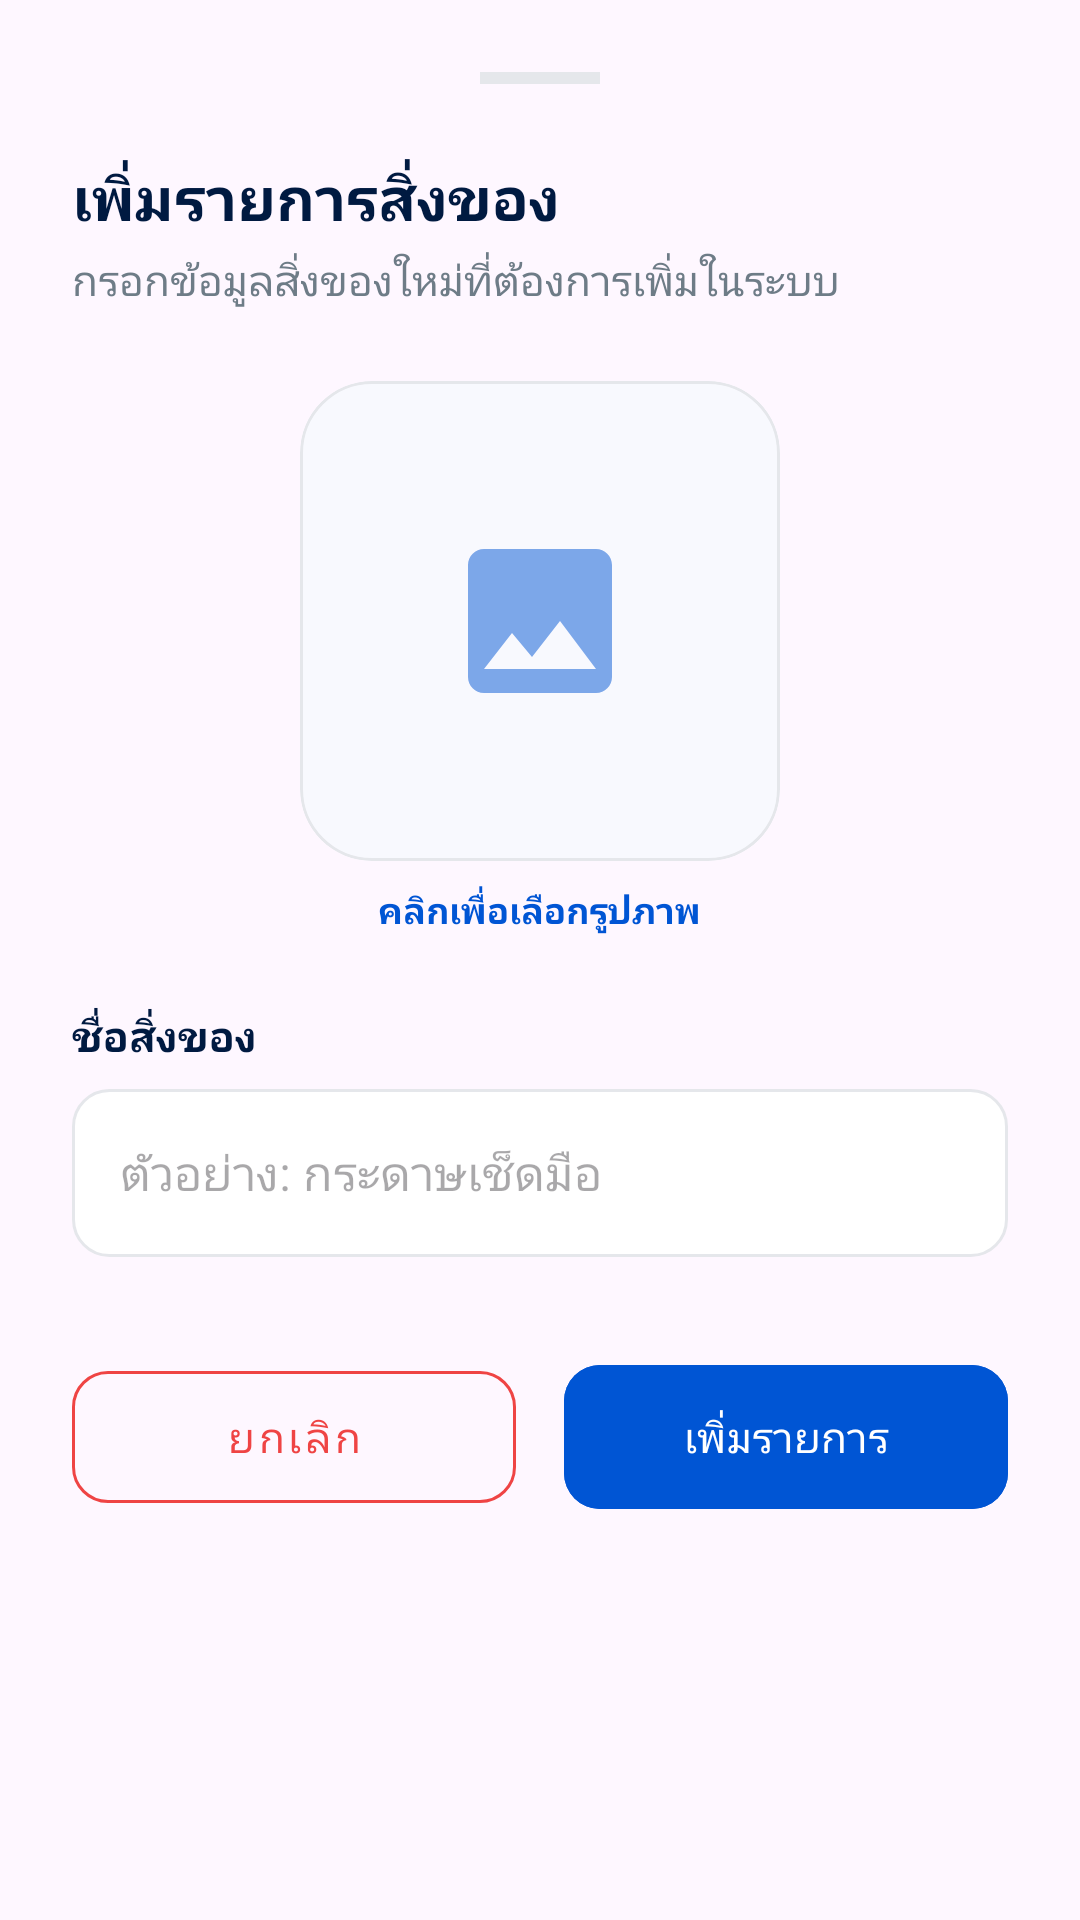

Layout XML and referenced resources for this Android screen:
<!-- AndroidManifest.xml: application theme Theme.TapPick -->
<!-- res/layout/bottom_sheet_add_product.xml -->
<?xml version="1.0" encoding="utf-8"?>
<androidx.core.widget.NestedScrollView xmlns:android="http://schemas.android.com/apk/res/android"
    xmlns:app="http://schemas.android.com/apk/res-auto"
    android:layout_width="match_parent"
    android:layout_height="wrap_content">

    <LinearLayout
        android:layout_width="match_parent"
        android:layout_height="wrap_content"
        android:background="@drawable/bg_bottom_sheet"
        android:orientation="vertical"
        android:padding="24dp">

        <View
            android:layout_width="40dp"
            android:layout_height="4dp"
            android:layout_gravity="center_horizontal"
            android:layout_marginBottom="24dp"
            android:background="#E5E7EB" />

        <TextView
            android:id="@+id/tvSheetTitle"
            android:layout_width="wrap_content"
            android:layout_height="wrap_content"
            android:text="เพิ่มรายการสิ่งของ"
            android:textColor="@color/text_title"
            android:textSize="20sp"
            android:textStyle="bold" />

        <TextView
            android:id="@+id/tvSheetSubtitle"
            android:layout_width="wrap_content"
            android:layout_height="wrap_content"
            android:layout_marginTop="4dp"
            android:text="กรอกข้อมูลสิ่งของใหม่ที่ต้องการเพิ่มในระบบ"
            android:textColor="@color/text_subtitle"
            android:textSize="14sp" />

        <LinearLayout
            android:id="@+id/llAddImage"
            android:layout_width="match_parent"
            android:layout_height="wrap_content"
            android:layout_marginTop="24dp"
            android:gravity="center"
            android:orientation="vertical"
            android:clickable="true"
            android:focusable="true"
            android:background="?attr/selectableItemBackground">

            <com.google.android.material.card.MaterialCardView
                android:layout_width="160dp"
                android:layout_height="160dp"
                app:cardCornerRadius="24dp"
                app:cardElevation="0dp"
                app:cardBackgroundColor="@color/background"
                app:strokeColor="@color/card_border"
                app:strokeWidth="1dp">
                <ImageView
                    android:id="@+id/ivAddImage"
                    android:layout_width="match_parent"
                    android:layout_height="match_parent"
                    android:scaleType="centerCrop"
                    android:src="@drawable/ic_image"
                    android:alpha="0.5"
                    android:padding="48dp" />
            </com.google.android.material.card.MaterialCardView>

            <TextView
                android:layout_width="wrap_content"
                android:layout_height="wrap_content"
                android:layout_marginTop="8dp"
                android:text="คลิกเพื่อเลือกรูปภาพ"
                android:textColor="@color/primary_blue"
                android:textSize="12sp"
                android:textStyle="bold" />
        </LinearLayout>

        <TextView
            android:layout_width="wrap_content"
            android:layout_height="wrap_content"
            android:layout_marginTop="24dp"
            android:text="ชื่อสิ่งของ"
            android:textColor="@color/text_title"
            android:textSize="14sp"
            android:textStyle="bold" />

        <EditText
            android:id="@+id/etProductName"
            android:layout_width="match_parent"
            android:layout_height="56dp"
            android:layout_marginTop="8dp"
            android:background="@drawable/bg_search"
            android:hint="ตัวอย่าง: กระดาษเช็ดมือ"
            android:inputType="text"
            android:paddingHorizontal="16dp"
            android:textColor="@color/text_title"
            android:textSize="16sp" />

        <LinearLayout
            android:layout_width="match_parent"
            android:layout_height="wrap_content"
            android:layout_marginTop="32dp"
            android:orientation="horizontal"
            android:weightSum="2">

            <com.google.android.material.button.MaterialButton
                android:id="@+id/btnCancel"
                style="@style/Widget.MaterialComponents.Button.OutlinedButton"
                android:layout_width="0dp"
                android:layout_height="56dp"
                android:layout_marginEnd="8dp"
                android:layout_weight="1"
                android:text="ยกเลิก"
                android:textAllCaps="false"
                android:textColor="@color/text_red"
                app:cornerRadius="12dp"
                app:strokeColor="@color/text_red" />

            <com.google.android.material.button.MaterialButton
                android:id="@+id/btnAdd"
                android:layout_width="0dp"
                android:layout_height="56dp"
                android:layout_marginStart="8dp"
                android:layout_weight="1"
                android:backgroundTint="@color/primary_blue"
                android:text="เพิ่มรายการ"
                android:textAllCaps="false"
                android:textColor="@color/white"
                app:cornerRadius="12dp" />
        </LinearLayout>

    </LinearLayout>
</androidx.core.widget.NestedScrollView>
<!-- resources referenced by this layout -->
<resources>
  <color name="background">#F8F9FE</color>
  <color name="card_border">#E5E7EB</color>
  <color name="primary_blue">#0055D4</color>
  <color name="text_red">#EF4444</color>
  <color name="text_subtitle">#6E7C87</color>
  <color name="text_title">#001A41</color>
  <color name="white">#FFFFFFFF</color>
  <!-- drawable bg_search (drawable) -->
  <?xml version="1.0" encoding="utf-8"?>
  <shape xmlns:android="http://schemas.android.com/apk/res/android">
      <solid android:color="@color/white" />
      <stroke android:width="1dp" android:color="@color/card_border" />
      <corners android:radius="12dp" />
  </shape>
  <!-- drawable ic_image (drawable) -->
  <vector xmlns:android="http://schemas.android.com/apk/res/android"
      android:width="24dp"
      android:height="24dp"
      android:viewportWidth="24"
      android:viewportHeight="24">
      <path
          android:fillColor="@color/primary_blue"
          android:pathData="M21,19V5c0,-1.1 -0.9,-2 -2,-2H5C3.9,3 3,3.9 3,5v14c0,1.1 0.9,2 2,2h14C20.1,21 21,20.1 21,19zM8.5,13.5l2.5,3.01L14.5,12l4.5,6H5L8.5,13.5z" />
  </vector>
  <style name="Theme.TapPick" parent="Base.Theme.TapPick" />
  <style name="Base.Theme.TapPick" parent="Theme.Material3.DayNight.NoActionBar">
      </style>
</resources>
